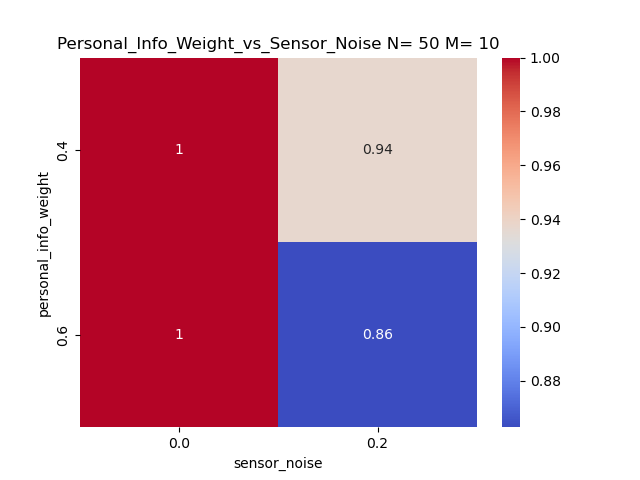

Source data for this figure (header and first rows):
personal_info_weight, 0.0, 0.2
0.4, 0.9998, 0.9368
0.6, 1.0, 0.8628
